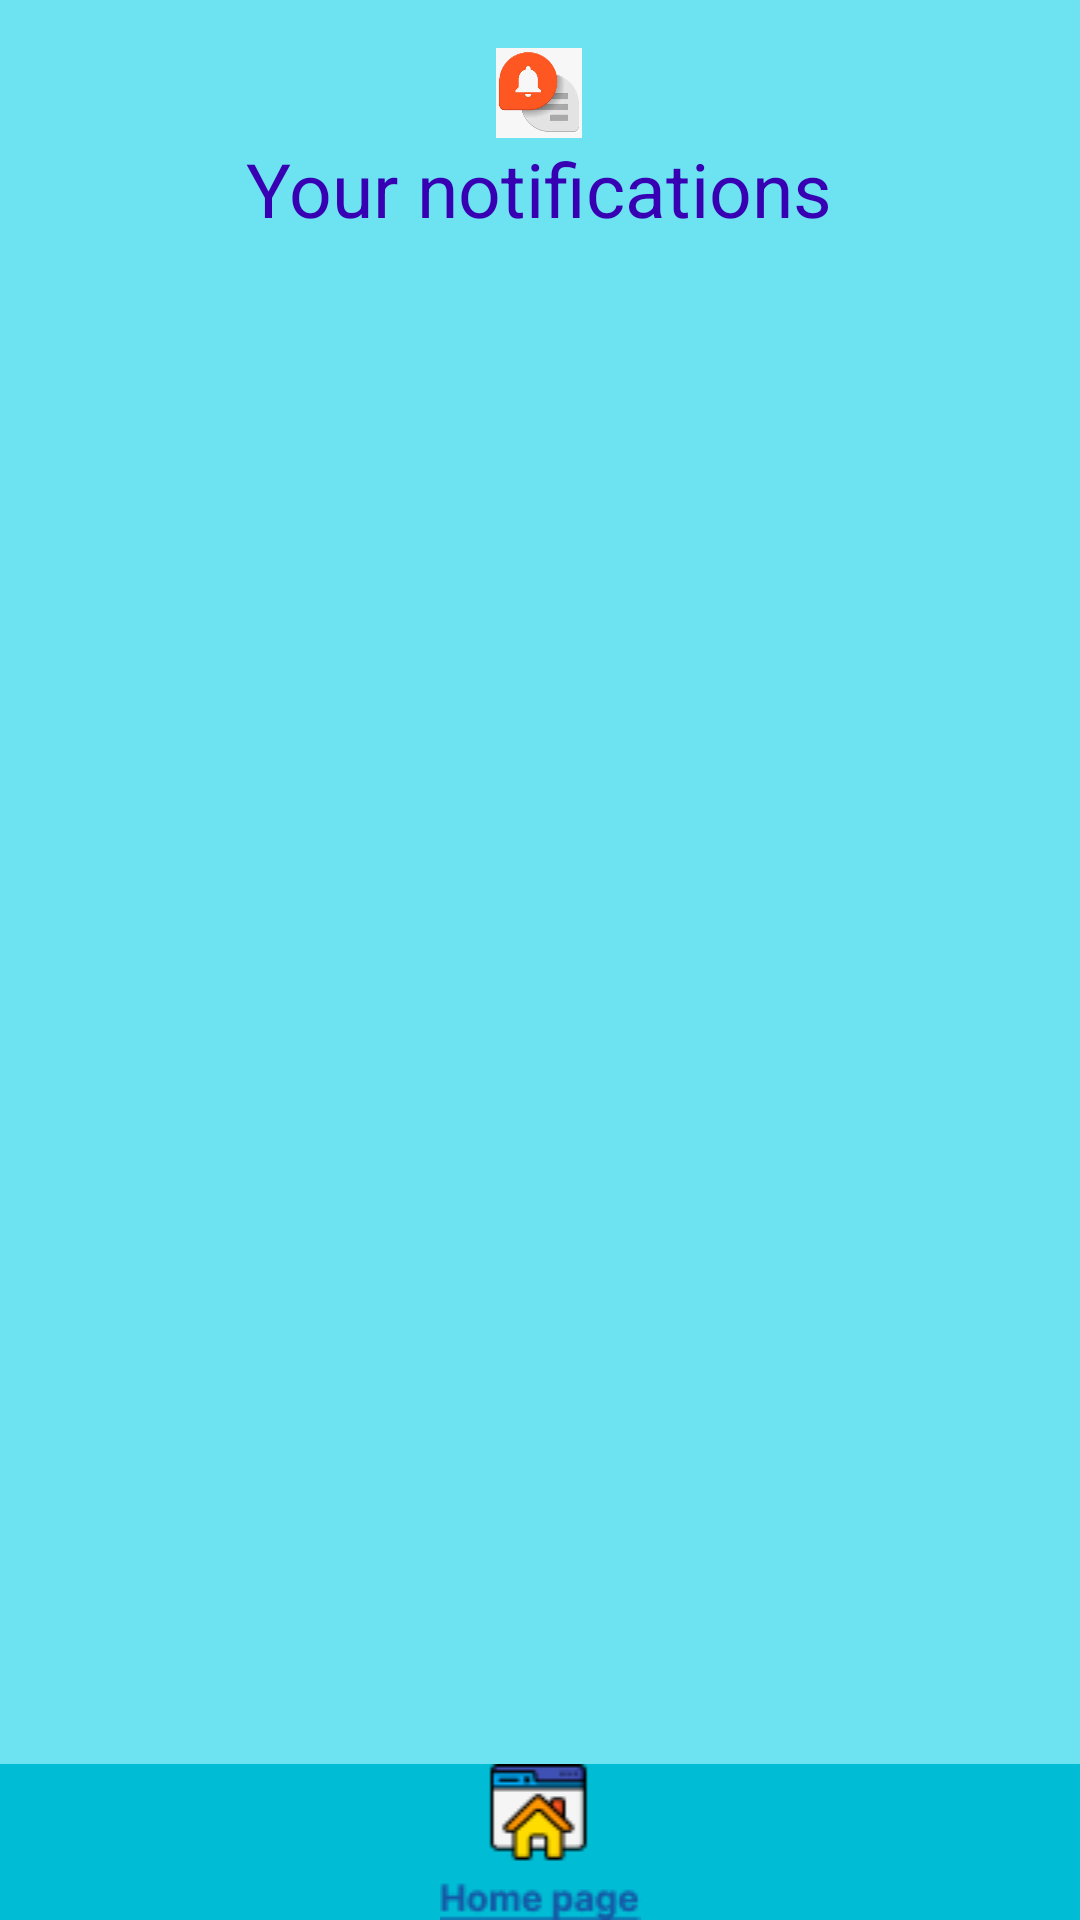

Layout XML and referenced resources for this Android screen:
<!-- AndroidManifest.xml: application theme Theme.EstateHouse -->
<!-- res/layout/activity_notice_screen.xml -->
<?xml version="1.0" encoding="utf-8"?>
<androidx.constraintlayout.widget.ConstraintLayout xmlns:android="http://schemas.android.com/apk/res/android"
    xmlns:app="http://schemas.android.com/apk/res-auto"
    xmlns:tools="http://schemas.android.com/tools"
    android:layout_width="match_parent"
    android:layout_height="match_parent"
    android:background="#6DE2F1"
    tools:context=".NoticeScreen">

    <TextView
        android:id="@+id/textView"
        android:layout_width="wrap_content"
        android:layout_height="wrap_content"
        android:layout_marginStart="168dp"
        android:layout_marginEnd="169dp"
        android:text="Your notifications"
        android:textColor="@color/purple_700"
        android:textSize="25sp"
        app:layout_constraintEnd_toEndOf="parent"
        app:layout_constraintStart_toStartOf="parent"
        app:layout_constraintTop_toBottomOf="@+id/imageView18" />

    <ImageView
        android:id="@+id/notic_goHome"
        android:layout_width="0dp"
        android:layout_height="wrap_content"
        android:background="#00BCD4"
        app:layout_constraintBottom_toBottomOf="parent"
        app:layout_constraintEnd_toEndOf="parent"
        app:layout_constraintStart_toStartOf="parent"
        app:srcCompat="@drawable/grouphomepage" />

    <ImageView
        android:id="@+id/imageView18"
        android:layout_width="50dp"
        android:layout_height="30dp"
        android:layout_marginTop="16dp"
        app:layout_constraintEnd_toEndOf="@+id/textView"
        app:layout_constraintStart_toStartOf="@+id/textView"
        app:layout_constraintTop_toTopOf="parent"
        app:srcCompat="@drawable/images" />

    <ListView
        android:id="@+id/noti_listView"
        android:layout_width="0dp"
        android:layout_height="0dp"
        android:layout_marginStart="8dp"
        android:layout_marginTop="16dp"
        android:layout_marginEnd="8dp"
        app:layout_constraintBottom_toTopOf="@+id/notic_goHome"
        app:layout_constraintEnd_toEndOf="parent"
        app:layout_constraintStart_toStartOf="parent"
        app:layout_constraintTop_toBottomOf="@+id/textView" />

</androidx.constraintlayout.widget.ConstraintLayout>
<!-- resources referenced by this layout -->
<resources>
  <!-- drawable grouphomepage: png bitmap (drawable, 2579 bytes) -->
  <!-- drawable images: jpg bitmap (drawable, 4928 bytes) -->
  <style name="Theme.EstateHouse" parent="Theme.MaterialComponents.DayNight.DarkActionBar">
          
          <item name="colorPrimary">@color/purple_500</item>
          <item name="colorPrimaryVariant">@color/purple_700</item>
          <item name="colorOnPrimary">@color/white</item>
          
          <item name="colorSecondary">@color/teal_200</item>
          <item name="colorSecondaryVariant">@color/teal_700</item>
          <item name="colorOnSecondary">@color/black</item>
          
          <item name="android:statusBarColor" tools:targetApi="l">?attr/colorPrimaryVariant</item>
          
      </style>
  <!-- not gathered from this repository: default colours our renderer supplied (Android Studio template values) -->
  <color name="purple_500">#FF6200EE</color>
  <color name="purple_700">#FF3700B3</color>
  <color name="teal_200">#FF03DAC5</color>
  <color name="teal_700">#FF018786</color>
  <color name="black">#FF000000</color>
  <color name="white">#FFFFFFFF</color>
</resources>
